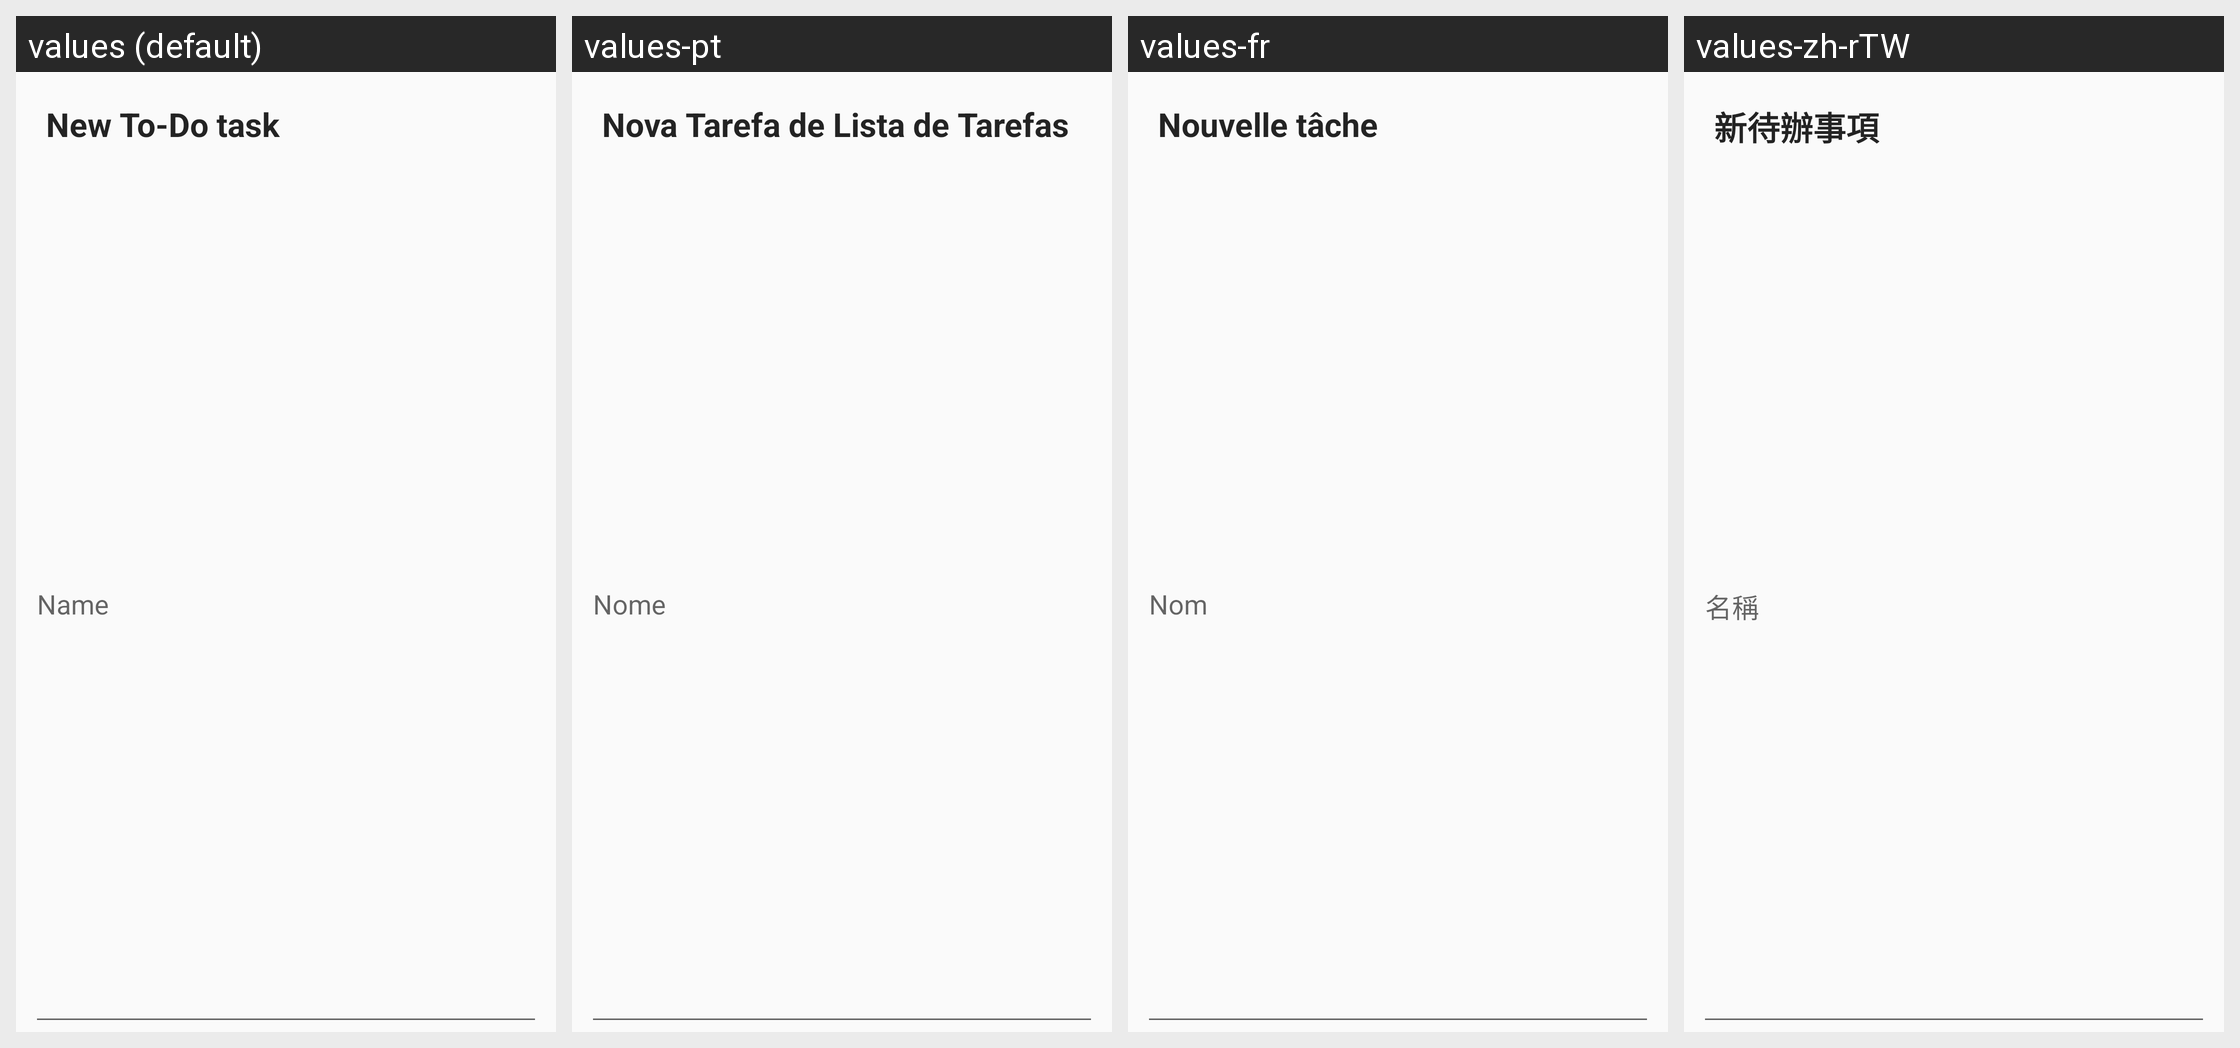

For this localized Android screen grid, give each drawn string resource with its value in every locale shown.
Android screen res/layout/add_task_dialog.xml rendered under 4 locales, left to right: values (default), values-pt, values-fr, values-zh-rTW. Device: Nexus 5 (rendered at 1080×1920; each locale shown at half size, 540×960, under a caption strip naming it); theme AppTheme.
Other locales in the repository, not shown: values-de, values-es, values-et, values-iw, values-ja, values-nl, values-pl, values-pt-rBR, values-ru.
Strings drawn on this screen, with the default value and each locale's value (text and hints the layout hard-codes, and strings that could not be matched under every locale, appear in the picture but are not listed):

new_todo_task
  values: New To-Do task
  values-pt: Nova Tarefa de Lista de Tarefas
  values-fr: Nouvelle tâche
  values-zh-rTW: 新待辦事項

name
  values: Name
  values-pt: Nome
  values-fr: Nom
  values-zh-rTW: 名稱
